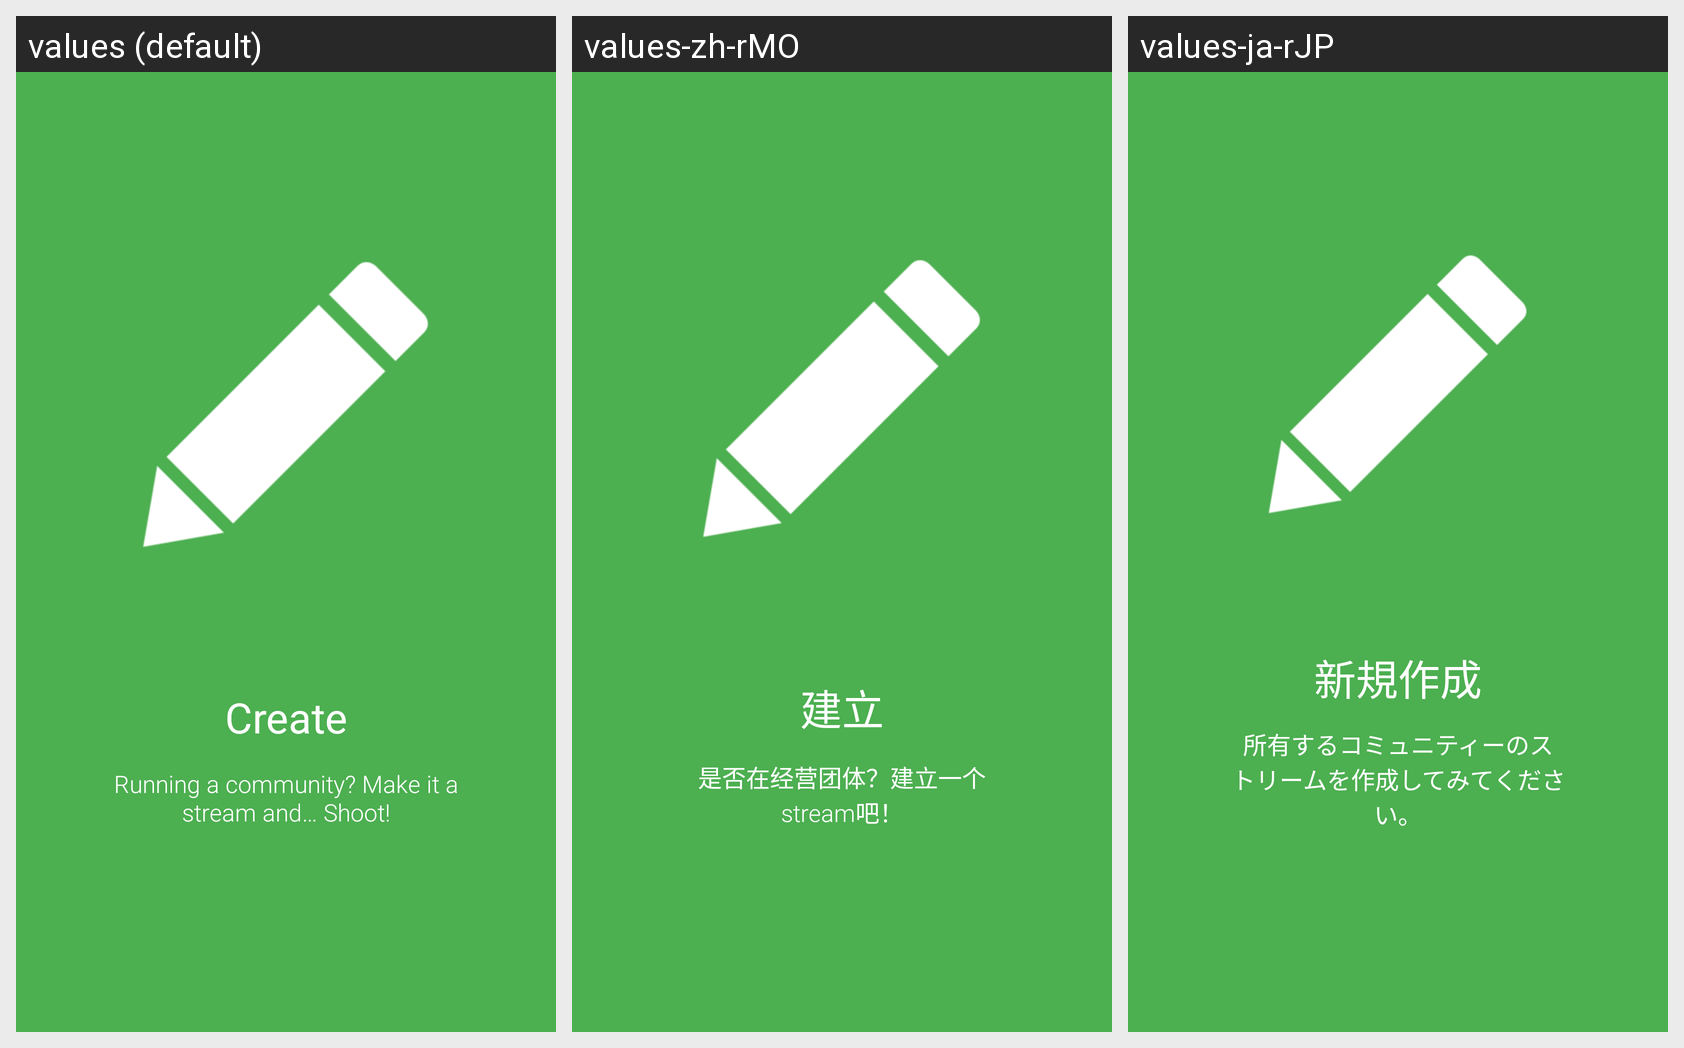

Here is an Android app screen in its default locale and in the app's own translations. Write out the translated-string differences for the strings that appear on this screen.
Android screen res/layout/intro_create.xml rendered under 3 locales, left to right: values (default), values-zh-rMO, values-ja-rJP. Device: Nexus 5 (rendered at 1080×1920; each locale shown at half size, 540×960, under a caption strip naming it); theme ShootrTheme.
Other locales in the repository, not shown: values-ca, values-es, values-pt-rBR, values-zh-rCN, values-zh-rHK, values-zh-rSG.
Strings drawn on this screen, with the default value and each locale's value (text and hints the layout hard-codes, and strings that could not be matched under every locale, appear in the picture but are not listed):

intro_create_title
  values: Create
  values-zh-rMO: 建立
  values-ja-rJP: 新規作成

intro_create_text
  values: Running a community? Make it a stream and… Shoot!
  values-zh-rMO: 是否在经营团体？建立一个stream吧！
  values-ja-rJP: 所有するコミュニティーのストリームを作成してみてください。
